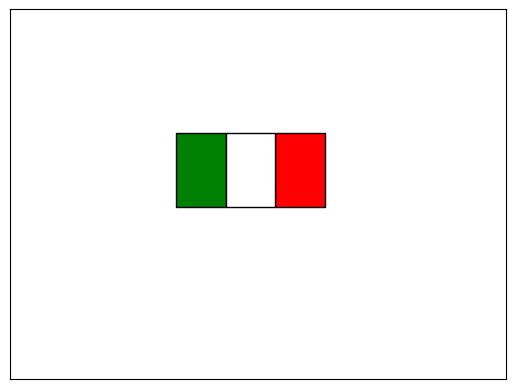

Here is the Python script that generated this plot:
##
#  This program draws an Italian flag using the matplotlib module.
#

import matplotlib.pyplot as plt
from matplotlib.patches import Rectangle

plt.axis((0, 299, 0, 299))
ax = plt.gca()
ax.invert_yaxis()
ax.xaxis.set_visible(False)
ax.yaxis.set_visible(False)

# Define variables with the upper-left position and the size.
xLeft = 100
yTop = 100
width = 90

# Draw the flag.
ax.add_patch(Rectangle([xLeft, yTop], width/3, width*2/3,
                       facecolor='green', edgecolor='black'))
ax.add_patch(Rectangle([xLeft + 2*width/3, yTop], width/3, width*2/3,
                       facecolor='red', edgecolor='black'))
ax.add_patch(Rectangle([xLeft + width/3, yTop], width/3, width*2/3,
                       facecolor='white', edgecolor='black'))

# Wait for the user to close the window.
plt.show()
